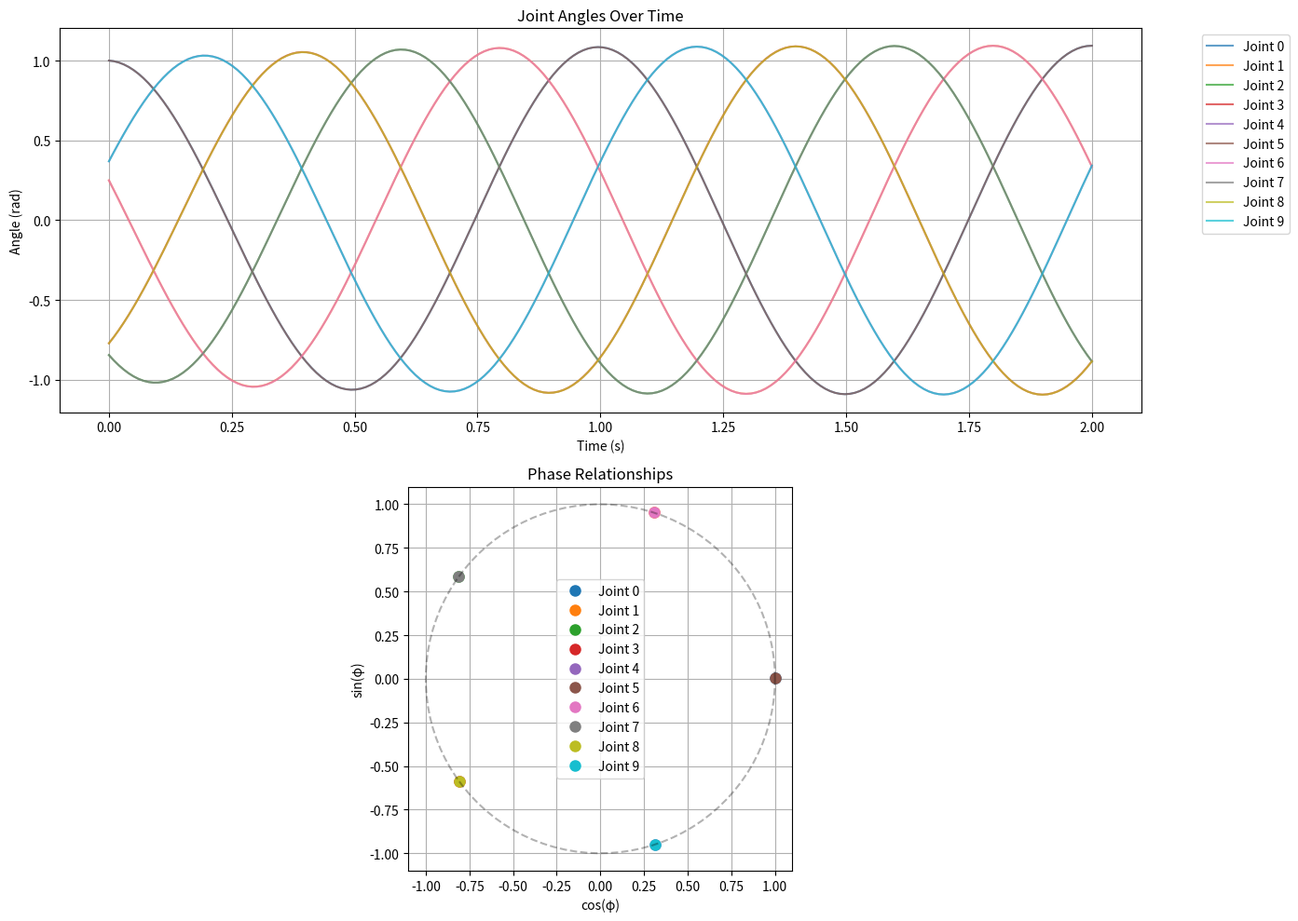

Recreate this plot in Python.
"""
Central Pattern Generator (CPG) Model for Robotic Snake
Implements biologically-inspired locomotion patterns using coupled oscillators.
"""

import numpy as np
import matplotlib.pyplot as plt
from typing import List, Tuple, Optional, Dict, Any, Callable
import logging
from dataclasses import dataclass
from enum import Enum
import json

class CPGType(Enum):
    """Types of CPG models."""
    HOPF = "hopf"
    MATSUOKA = "matsuoka"
    KURAMOTO = "kuramoto"
    VAN_DER_POL = "van_der_pol"

class GaitPattern(Enum):
    """Snake gait patterns."""
    SERPENTINE = "serpentine"
    SIDEWINDING = "sidewinding"
    CONCERTINA = "concertina"
    SLIDING = "sliding"
    ROLLING = "rolling"

@dataclass
class CPGParameters:
    """Parameters for CPG configuration."""
    frequency: float = 1.0  # Hz
    amplitude: float = 1.0
    coupling_strength: float = 0.5
    phase_bias: float = 0.0
    convergence_rate: float = 2.0

@dataclass
class JointCoupling:
    """Coupling configuration between joints."""
    neighbor_coupling: float = 0.8
    global_coupling: float = 0.1
    phase_lag: float = np.pi / 5  # Phase difference between adjacent joints

class HopfOscillator:
    """Hopf oscillator implementation for CPG."""

    def __init__(self, mu: float = 1.0, omega: float = 2*np.pi):
        """
        Initialize Hopf oscillator.

        Args:
            mu: Bifurcation parameter (radius of oscillation)
            omega: Natural frequency
        """
        self.mu = mu
        self.omega = omega
        self.x = np.sqrt(mu)  # Initial condition on limit cycle
        self.y = 0.0

    def step(self, dt: float, coupling_input: float = 0.0) -> Tuple[float, float]:
        """
        Perform one integration step.

        Args:
            dt: Time step
            coupling_input: External coupling input

        Returns:
            Tuple of (x, y) state variables
        """
        # Hopf oscillator equations with coupling
        dx = (self.mu - self.x**2 - self.y**2) * self.x - self.omega * self.y + coupling_input
        dy = (self.mu - self.x**2 - self.y**2) * self.y + self.omega * self.x

        # Integrate
        self.x += dx * dt
        self.y += dy * dt

        return self.x, self.y

    def get_amplitude(self) -> float:
        """Get current amplitude."""
        return np.sqrt(self.x**2 + self.y**2)

    def get_phase(self) -> float:
        """Get current phase."""
        return np.arctan2(self.y, self.x)

class MatsuokaOscillator:
    """Matsuoka oscillator implementation."""

    def __init__(self, tau: float = 0.1, beta: float = 2.5, omega: float = 2*np.pi):
        """
        Initialize Matsuoka oscillator.

        Args:
            tau: Time constant
            beta: Adaptation parameter
            omega: Natural frequency
        """
        self.tau = tau
        self.beta = beta
        self.omega = omega

        # State variables
        self.x1 = 0.0  # First extensor neuron
        self.x2 = 0.0  # Second flexor neuron
        self.v1 = 0.0  # Adaptation variable 1
        self.v2 = 0.0  # Adaptation variable 2

    def step(self, dt: float, coupling_input: float = 0.0) -> Tuple[float, float]:
        """
        Perform one integration step.

        Args:
            dt: Time step
            coupling_input: External coupling input

        Returns:
            Tuple of (x1, x2) output variables
        """
        # Matsuoka oscillator equations
        dx1 = (-self.x1 - self.beta * self.v1 - coupling_input + 2.0) / self.tau
        dx2 = (-self.x2 - self.beta * self.v2 + coupling_input + 2.0) / self.tau
        dv1 = (-self.v1 + max(self.x1, 0.0)) / self.tau
        dv2 = (-self.v2 + max(self.x2, 0.0)) / self.tau

        # Integrate
        self.x1 += dx1 * dt
        self.x2 += dx2 * dt
        self.v1 += dv1 * dt
        self.v2 += dv2 * dt

        return self.x1, self.x2

class CentralPatternGenerator:
    """
    Central Pattern Generator for robotic snake locomotion.
    """

    def __init__(self, num_joints: int = 10, cpg_type: CPGType = CPGType.HOPF):
        # Initialize oscillators first so they can be used in _initialize_oscillators
        self.oscillators = []
        """
        Initialize CPG system.

        Args:
            num_joints: Number of snake joints
            cpg_type: Type of oscillator to use
        """
        self.num_joints = num_joints
        self.cpg_type = cpg_type

        # CPG parameters
        self.parameters = CPGParameters()
        self.coupling = JointCoupling()

        # Initialize oscillators
        self.oscillators = []
        self._initialize_oscillators()

        # State tracking
        self.joint_angles = np.zeros(num_joints)
        self.joint_velocities = np.zeros(num_joints)
        self.phases = np.zeros(num_joints)

        # Setup logging
        self.logger = logging.getLogger('CPG_Model')

    def _initialize_oscillators(self):
        """Initialize oscillators based on type."""
        if self.cpg_type == CPGType.HOPF:
            for i in range(self.num_joints):
                # Vary frequency slightly for each joint to create traveling wave
                freq_variation = 1.0 + 0.1 * np.sin(2 * np.pi * i / self.num_joints)
                mu = self.parameters.amplitude
                omega = 2 * np.pi * self.parameters.frequency * freq_variation

                oscillator = HopfOscillator(mu=mu, omega=omega)
                self.oscillators.append(oscillator)

        elif self.cpg_type == CPGType.MATSUOKA:
            for i in range(self.num_joints):
                freq_variation = 1.0 + 0.1 * np.sin(2 * np.pi * i / self.num_joints)
                tau = 1.0 / (2 * np.pi * self.parameters.frequency * freq_variation)
                omega = 2 * np.pi * self.parameters.frequency * freq_variation

                oscillator = MatsuokaOscillator(tau=tau, omega=omega)
                self.oscillators.append(oscillator)

    def _calculate_coupling_signal(self, oscillator_idx: int) -> float:
        """Calculate coupling signal for a specific oscillator."""
        coupling_signal = 0.0

        # Neighbor coupling
        for i in range(self.num_joints):
            if i != oscillator_idx:
                distance = min(abs(i - oscillator_idx), self.num_joints - abs(i - oscillator_idx))
                coupling_strength = self.coupling.neighbor_coupling / (1 + distance)

                if self.cpg_type == CPGType.HOPF:
                    phase_diff = self.oscillators[i].get_phase() - self.oscillators[oscillator_idx].get_phase()
                    coupling_signal += coupling_strength * np.sin(phase_diff)
                else:
                    # For Matsuoka, use output coupling
                    x1_i, x2_i = self.oscillators[i].x1, self.oscillators[i].x2
                    x1_self, x2_self = self.oscillators[oscillator_idx].x1, self.oscillators[oscillator_idx].x2
                    coupling_signal += coupling_strength * (x1_i - x1_self)

        return coupling_signal

    def step(self, dt: float, external_input: Optional[np.ndarray] = None) -> np.ndarray:
        """
        Perform one CPG integration step.

        Args:
            dt: Time step
            external_input: External input array (optional)

        Returns:
            Array of joint angles
        """
        try:
            # Apply coupling and external inputs
            for i, oscillator in enumerate(self.oscillators):
                coupling_signal = self._calculate_coupling_signal(i)

                if external_input is not None and i < len(external_input):
                    coupling_signal += external_input[i]

                # Step oscillator
                if self.cpg_type == CPGType.HOPF:
                    x, y = oscillator.step(dt, coupling_signal)
                    # Convert oscillator state to joint angle
                    self.joint_angles[i] = self.parameters.amplitude * x
                    self.phases[i] = oscillator.get_phase()

                elif self.cpg_type == CPGType.MATSUOKA:
                    x1, x2 = oscillator.step(dt, coupling_signal)
                    # Convert neuron outputs to joint angle
                    self.joint_angles[i] = self.parameters.amplitude * (x1 - x2)
                    self.phases[i] = np.arctan2(x2, x1)

            # Calculate velocities
            self.joint_velocities = np.gradient(self.joint_angles, dt)

            return self.joint_angles.copy()

        except Exception as e:
            self.logger.error(f"Error in CPG step: {e}")
            return self.joint_angles.copy()

    def set_gait_pattern(self, gait: GaitPattern, **kwargs):
        """
        Configure CPG for specific gait pattern.

        Args:
            gait: Target gait pattern
            **kwargs: Additional parameters for gait configuration
        """
        try:
            if gait == GaitPattern.SERPENTINE:
                self._configure_serpentine_gait(**kwargs)
            elif gait == GaitPattern.SIDEWINDING:
                self._configure_sidewinding_gait(**kwargs)
            elif gait == GaitPattern.CONCERTINA:
                self._configure_concertina_gait(**kwargs)
            elif gait == GaitPattern.SLIDING:
                self._configure_sliding_gait(**kwargs)
            elif gait == GaitPattern.ROLLING:
                self._configure_rolling_gait(**kwargs)

        except Exception as e:
            self.logger.error(f"Error setting gait pattern: {e}")

    def _configure_serpentine_gait(self, **kwargs):
        """Configure for serpentine locomotion."""
        wave_number = kwargs.get('wave_number', 2.0)
        amplitude_scale = kwargs.get('amplitude_scale', 1.0)

        for i, oscillator in enumerate(self.oscillators):
            # Create traveling wave
            phase_offset = (2 * np.pi * wave_number * i) / self.num_joints

            if self.cpg_type == CPGType.HOPF:
                oscillator.omega = 2 * np.pi * self.parameters.frequency
                # Reset to create phase offset
                oscillator.x = self.parameters.amplitude * np.cos(phase_offset)
                oscillator.y = self.parameters.amplitude * np.sin(phase_offset)

    def _configure_sidewinding_gait(self, **kwargs):
        """Configure for sidewinding locomotion."""
        amplitude_scale = kwargs.get('amplitude_scale', 0.8)
        frequency_scale = kwargs.get('frequency_scale', 1.2)

        for i, oscillator in enumerate(self.oscillators):
            # Alternating pattern for sidewinding
            if i % 2 == 0:
                phase_offset = 0
            else:
                phase_offset = np.pi

            if self.cpg_type == CPGType.HOPF:
                oscillator.omega = 2 * np.pi * self.parameters.frequency * frequency_scale
                oscillator.x = amplitude_scale * self.parameters.amplitude * np.cos(phase_offset)
                oscillator.y = amplitude_scale * self.parameters.amplitude * np.sin(phase_offset)

    def _configure_concertina_gait(self, **kwargs):
        """Configure for concertina locomotion."""
        # Concertina uses more discrete movements
        for i, oscillator in enumerate(self.oscillators):
            # Reduce frequency for more deliberate movements
            if self.cpg_type == CPGType.HOPF:
                oscillator.omega = 2 * np.pi * self.parameters.frequency * 0.5

    def _configure_sliding_gait(self, **kwargs):
        """Configure for sliding locomotion."""
        # Similar to serpentine but with different coupling
        self.coupling.neighbor_coupling = 0.9  # Stronger coupling for sliding

    def _configure_rolling_gait(self, **kwargs):
        """Configure for rolling locomotion."""
        # Rolling pattern with 90-degree phase shifts
        for i, oscillator in enumerate(self.oscillators):
            phase_offset = (np.pi / 2) * i

            if self.cpg_type == CPGType.HOPF:
                oscillator.x = self.parameters.amplitude * np.cos(phase_offset)
                oscillator.y = self.parameters.amplitude * np.sin(phase_offset)

    def adapt_to_environment(self, environment_feedback: Dict[str, float]):
        """
        Adapt CPG parameters based on environment feedback.

        Args:
            environment_feedback: Dictionary containing environment information
        """
        try:
            # Adjust frequency based on terrain difficulty
            if 'terrain_difficulty' in environment_feedback:
                difficulty = environment_feedback['terrain_difficulty']
                self.parameters.frequency *= (0.5 + 0.5 * (1 - difficulty))

            # Adjust amplitude based on obstacle density
            if 'obstacle_density' in environment_feedback:
                density = environment_feedback['obstacle_density']
                self.parameters.amplitude *= (0.3 + 0.7 * (1 - density))

            # Adjust coupling based on surface type
            if 'surface_type' in environment_feedback:
                surface = environment_feedback['surface_type']
                if surface == 'rough':
                    self.coupling.neighbor_coupling = 0.9
                elif surface == 'smooth':
                    self.coupling.neighbor_coupling = 0.6

        except Exception as e:
            self.logger.error(f"Error adapting to environment: {e}")

    def get_oscillator_states(self) -> Dict[str, np.ndarray]:
        """Get current states of all oscillators."""
        states = {
            'joint_angles': self.joint_angles.copy(),
            'joint_velocities': self.joint_velocities.copy(),
            'phases': self.phases.copy()
        }

        if self.cpg_type == CPGType.HOPF:
            amplitudes = [osc.get_amplitude() for osc in self.oscillators]
            states['amplitudes'] = np.array(amplitudes)

        return states

    def reset(self):
        """Reset all oscillators to initial state."""
        for oscillator in self.oscillators:
            if self.cpg_type == CPGType.HOPF:
                oscillator.x = np.sqrt(oscillator.mu)
                oscillator.y = 0.0
            elif self.cpg_type == CPGType.MATSUOKA:
                oscillator.x1 = 0.0
                oscillator.x2 = 0.0
                oscillator.v1 = 0.0
                oscillator.v2 = 0.0

        self.joint_angles.fill(0.0)
        self.joint_velocities.fill(0.0)
        self.phases.fill(0.0)

    def save_cpg_state(self, filename: str):
        """Save CPG state to file."""
        try:
            state = {
                'cpg_type': self.cpg_type.value,
                'num_joints': self.num_joints,
                'parameters': {
                    'frequency': self.parameters.frequency,
                    'amplitude': self.parameters.amplitude,
                    'coupling_strength': self.parameters.coupling_strength,
                    'phase_bias': self.parameters.phase_bias,
                    'convergence_rate': self.parameters.convergence_rate
                },
                'coupling': {
                    'neighbor_coupling': self.coupling.neighbor_coupling,
                    'global_coupling': self.coupling.global_coupling,
                    'phase_lag': self.coupling.phase_lag
                },
                'states': self.get_oscillator_states()
            }

            with open(filename, 'w') as f:
                json.dump(state, f, indent=2)

            self.logger.info(f"CPG state saved to {filename}")

        except Exception as e:
            self.logger.error(f"Error saving CPG state: {e}")

    def load_cpg_state(self, filename: str) -> bool:
        """Load CPG state from file."""
        try:
            with open(filename, 'r') as f:
                state = json.load(f)

            # Restore parameters
            params = state['parameters']
            self.parameters.frequency = params['frequency']
            self.parameters.amplitude = params['amplitude']
            self.parameters.coupling_strength = params['coupling_strength']
            self.parameters.phase_bias = params['phase_bias']
            self.parameters.convergence_rate = params['convergence_rate']

            # Restore coupling
            coupling = state['coupling']
            self.coupling.neighbor_coupling = coupling['neighbor_coupling']
            self.coupling.global_coupling = coupling['global_coupling']
            self.coupling.phase_lag = coupling['phase_lag']

            # Restore states
            states = state['states']
            self.joint_angles = np.array(states['joint_angles'])
            self.joint_velocities = np.array(states['joint_velocities'])
            self.phases = np.array(states['phases'])

            self.logger.info(f"CPG state loaded from {filename}")
            return True

        except Exception as e:
            self.logger.error(f"Error loading CPG state: {e}")
            return False

    def visualize_cpg_activity(self, duration: float = 2.0, dt: float = 0.01,
                              save_plot: bool = False):
        """Visualize CPG activity over time."""
        try:
            num_steps = int(duration / dt)
            time_array = np.linspace(0, duration, num_steps)

            # Store joint angle history
            angle_history = np.zeros((self.num_joints, num_steps))

            # Run simulation
            for step in range(num_steps):
                angles = self.step(dt)
                angle_history[:, step] = angles

            # Create visualization
            fig, axes = plt.subplots(2, 1, figsize=(14, 10))

            # Plot joint angles over time
            for i in range(self.num_joints):
                axes[0].plot(time_array, angle_history[i, :],
                           label=f'Joint {i}', alpha=0.7)

            axes[0].set_title('Joint Angles Over Time')
            axes[0].set_xlabel('Time (s)')
            axes[0].set_ylabel('Angle (rad)')
            axes[0].legend(bbox_to_anchor=(1.05, 1), loc='upper left')
            axes[0].grid(True)

            # Plot phase relationships
            phases = self.phases
            phase_circle = np.linspace(0, 2*np.pi, 100)

            for i, phase in enumerate(phases):
                x = np.cos(phase)
                y = np.sin(phase)
                axes[1].plot(x, y, 'o', markersize=8, label=f'Joint {i}')

            # Draw unit circle
            axes[1].plot(np.cos(phase_circle), np.sin(phase_circle), 'k--', alpha=0.3)
            axes[1].set_title('Phase Relationships')
            axes[1].set_xlabel('cos(φ)')
            axes[1].set_ylabel('sin(φ)')
            axes[1].set_aspect('equal')
            axes[1].legend()
            axes[1].grid(True)

            plt.tight_layout()

            if save_plot:
                plt.savefig('cpg_activity.png', dpi=300, bbox_inches='tight')
                self.logger.info("CPG visualization saved")

            plt.show()

        except Exception as e:
            self.logger.error(f"Error visualizing CPG activity: {e}")

# Example usage
if __name__ == "__main__":
    # Create CPG for 10-joint snake
    cpg = CentralPatternGenerator(num_joints=10, cpg_type=CPGType.HOPF)

    # Configure for serpentine gait
    cpg.set_gait_pattern(GaitPattern.SERPENTINE, wave_number=2.0)

    # Visualize CPG activity
    cpg.visualize_cpg_activity(duration=2.0, save_plot=True)

    # Test adaptation
    environment_feedback = {
        'terrain_difficulty': 0.7,
        'obstacle_density': 0.3,
        'surface_type': 'rough'
    }
    cpg.adapt_to_environment(environment_feedback)

    print("CPG system initialized and tested successfully")
